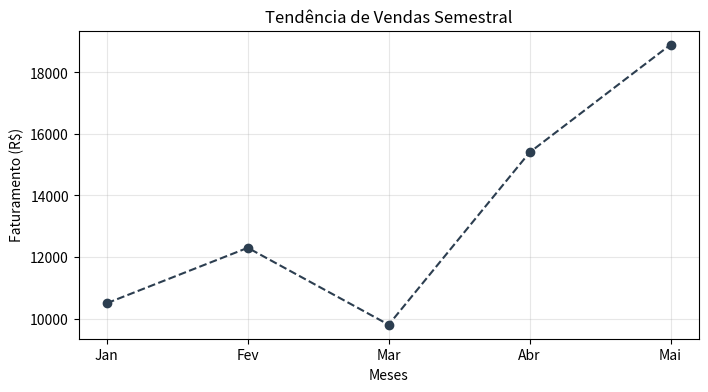
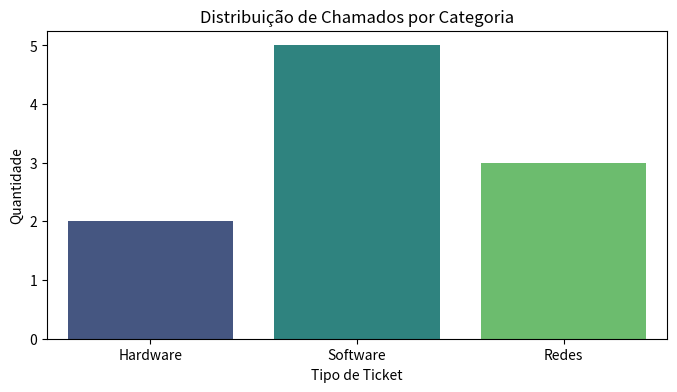
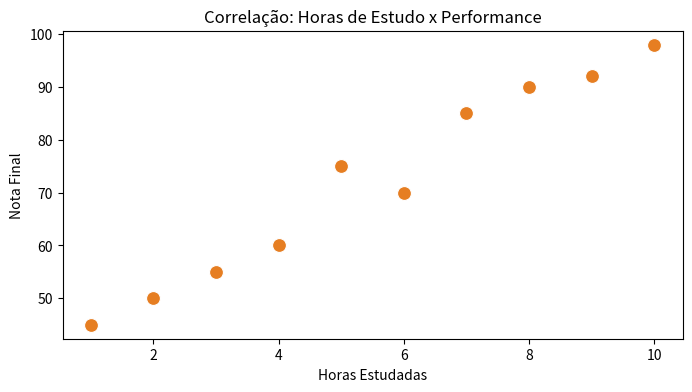

Source code (Python) for these figures, in order:
import matplotlib.pyplot as plt

# Dados simulados: Meses vs Vendas
meses = ['Jan', 'Fev', 'Mar', 'Abr', 'Mai']
vendas = [10500, 12300, 9800, 15400, 18900]

plt.figure(figsize=(8, 4))
plt.plot(meses, vendas, marker='o', color='#2c3e50', linestyle='--')

plt.title('Tendência de Vendas Semestral')
plt.xlabel('Meses')
plt.ylabel('Faturamento (R$)')
plt.grid(True, alpha=0.3)
plt.show()

import seaborn as sns
import matplotlib.pyplot as plt

# Dataset de chamados de suporte
categorias_suporte = ['Hardware', 'Software', 'Redes', 'Software', 'Redes',
                      'Software', 'Hardware', 'Software', 'Software', 'Redes']

plt.figure(figsize=(8, 4))

# Correção: Atribuindo 'x' ao 'hue', definindo legend=False e palette
sns.countplot(x=categorias_suporte, hue=categorias_suporte, palette='viridis', legend=False)

plt.title('Distribuição de Chamados por Categoria')
plt.xlabel('Tipo de Ticket')
plt.ylabel('Quantidade')
plt.show()

import seaborn as sns
import matplotlib.pyplot as plt

# Dados: Horas de estudo vs Notas
horas = [1, 2, 3, 4, 5, 6, 7, 8, 9, 10]
notas = [45, 50, 55, 60, 75, 70, 85, 90, 92, 98]

plt.figure(figsize=(8, 4))
sns.scatterplot(x=horas, y=notas, color='#e67e22', s=100)

plt.title('Correlação: Horas de Estudo x Performance')
plt.xlabel('Horas Estudadas')
plt.ylabel('Nota Final')
plt.show()
